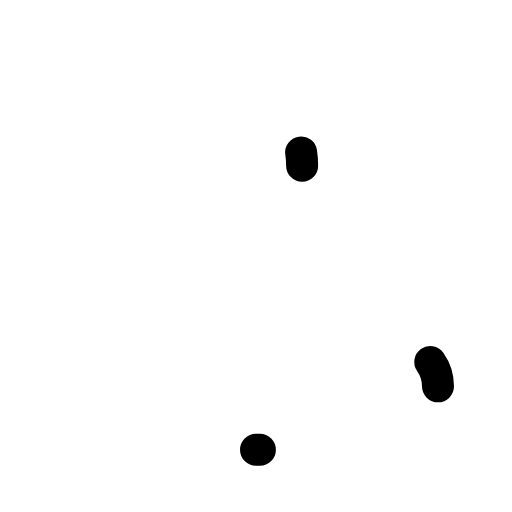
t = 0.00 s
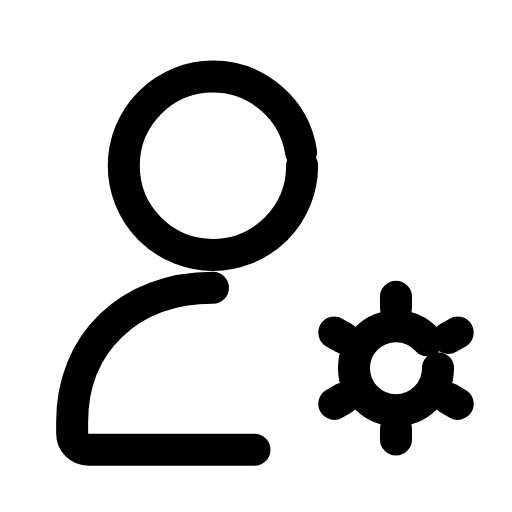
t = 0.30 s
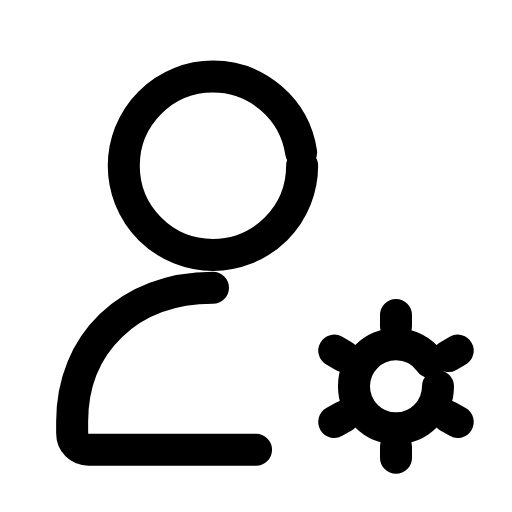
t = 0.60 s
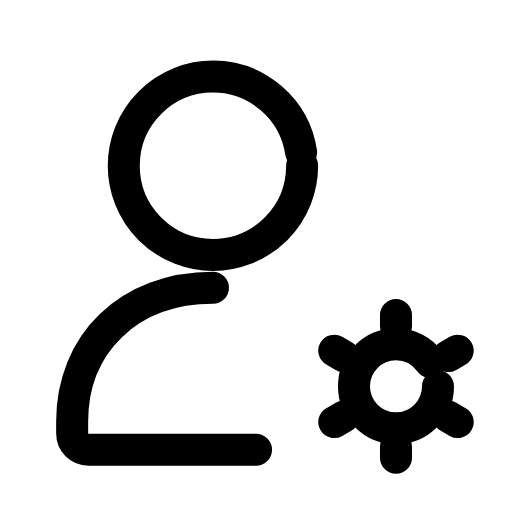
t = 0.90 s
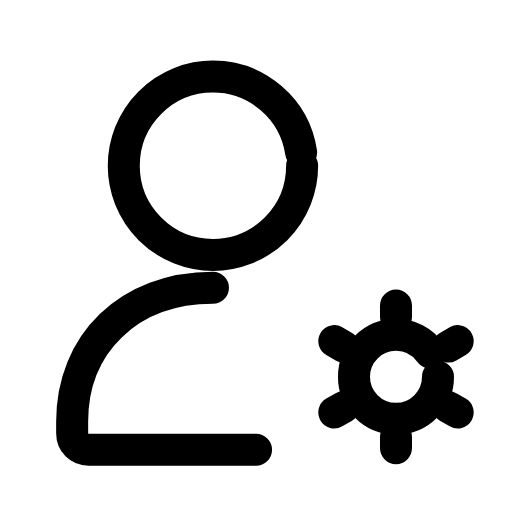
t = 1.20 s
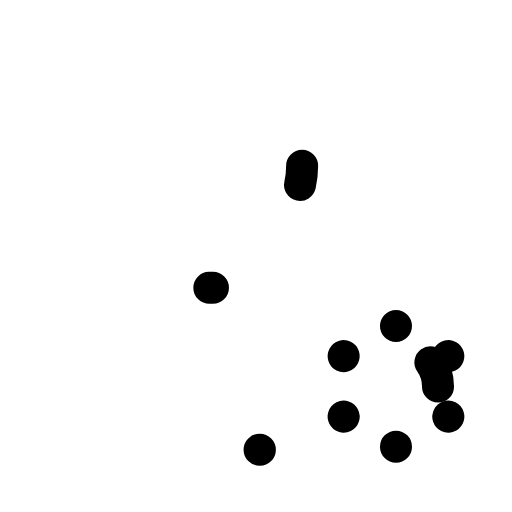
t = 1.50 s

The animated SVG that drew these frames (rendered in a browser with its animation timeline set to each time). Animation: 5 SMIL elements (animate=4,animateTransform=1); one cycle of 1.80 s, repeats indefinitely.

<svg xmlns="http://www.w3.org/2000/svg" width="24" height="24" viewBox="0 0 24 24" fill="none"><g transform="translate(-1.238 -1.25) scale(1.1)"><circle stroke="currentColor" stroke-width="1.364" stroke-linecap="round" stroke-linejoin="round" fill="none" cx="10.2" cy="8.2" r="3.8" pathLength="1" stroke-dasharray="1"><animate attributeName="stroke-dashoffset" values="1;1;0;0;0;0;1;1;1" keyTimes="0;0;0.189;0.45;0.6;0.774;0.9;0.9;1" dur="1.8s" repeatCount="indefinite" calcMode="spline" keySplines="0.16 1 0.3 1;0.16 1 0.3 1;0.16 1 0.3 1;0.16 1 0.3 1;0.16 1 0.3 1;0.16 1 0.3 1;0.16 1 0.3 1;0.16 1 0.3 1"/></circle><path stroke="currentColor" stroke-width="1.364" stroke-linecap="round" stroke-linejoin="round" fill="none" d="M10.2 13.4C6.6 13.4 4.2 15.8 4.2 19.1L4.2 19.6C4.2 20 4.5 20.3 4.9 20.3L12.2 20.3" pathLength="1" stroke-dasharray="1"><animate attributeName="stroke-dashoffset" values="1;1;0;0;0;0;1;1;1" keyTimes="0;0.0315;0.2205;0.45;0.6;0.753;0.879;0.9;1" dur="1.8s" repeatCount="indefinite" calcMode="spline" keySplines="0.16 1 0.3 1;0.16 1 0.3 1;0.16 1 0.3 1;0.16 1 0.3 1;0.16 1 0.3 1;0.16 1 0.3 1;0.16 1 0.3 1;0.16 1 0.3 1"/></path><g><animateTransform attributeName="transform" type="translate" values="0 0;0 0;0 -0.9;0 0;0 0;0 0;0 0;0 -0.9;0 0;0 0;0 0" keyTimes="0;0.135;0.2475;0.36;0.45;0.6;0.66;0.735;0.81;0.9;1" dur="1.8s" repeatCount="indefinite" calcMode="spline" keySplines="0.16 1 0.3 1;0.16 1 0.3 1;0.16 1 0.3 1;0.16 1 0.3 1;0.16 1 0.3 1;0.16 1 0.3 1;0.16 1 0.3 1;0.16 1 0.3 1;0.16 1 0.3 1;0.16 1 0.3 1"/><circle stroke="currentColor" stroke-width="1.364" stroke-linecap="round" stroke-linejoin="round" fill="none" cx="18" cy="17.6" r="1.79" pathLength="1" stroke-dasharray="1"><animate attributeName="stroke-dashoffset" values="1;1;0;0;0;0;1;1;1" keyTimes="0;0.063;0.252;0.45;0.6;0.732;0.858;0.9;1" dur="1.8s" repeatCount="indefinite" calcMode="spline" keySplines="0.16 1 0.3 1;0.16 1 0.3 1;0.16 1 0.3 1;0.16 1 0.3 1;0.16 1 0.3 1;0.16 1 0.3 1;0.16 1 0.3 1;0.16 1 0.3 1"/></circle><path stroke="currentColor" stroke-width="1.364" stroke-linecap="round" stroke-linejoin="round" fill="none" d="M20.23 18.89L20.63 19.12M18 20.17L18 20.64M15.77 18.89L15.37 19.12M15.77 16.31L15.37 16.08M18 15.03L18 14.56M20.23 16.31L20.63 16.08" pathLength="1" stroke-dasharray="1"><animate attributeName="stroke-dashoffset" values="1;1;0;0;0;0;1;1;1" keyTimes="0;0.0945;0.2835;0.45;0.6;0.711;0.837;0.9;1" dur="1.8s" repeatCount="indefinite" calcMode="spline" keySplines="0.16 1 0.3 1;0.16 1 0.3 1;0.16 1 0.3 1;0.16 1 0.3 1;0.16 1 0.3 1;0.16 1 0.3 1;0.16 1 0.3 1;0.16 1 0.3 1"/></path></g></g></svg>
